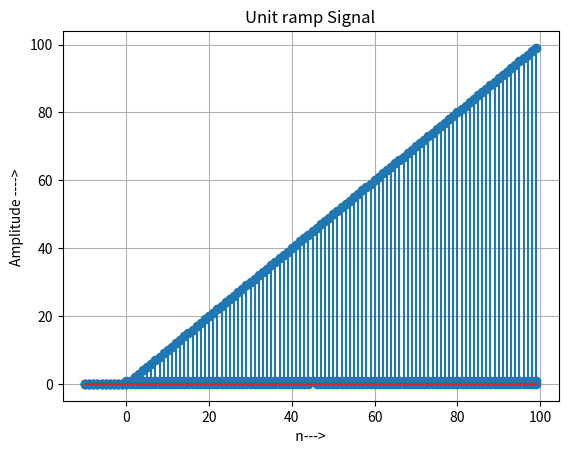

Here is the Python script that generated this plot:
from scipy import signal
import numpy as np 
import matplotlib.pyplot as plt


# Unit Impulse signal
y = signal.unit_impulse(110, 'mid')
plt.stem(np.arange(-10, 100), y)
plt.xlabel('Time [n]')
plt.ylabel('Amplitude')
plt.title('Unit Impulse Signal')
plt.grid()
plt.show()


# Unit Step signal
n = range(-10, 100, 1)
y = []
for i in range(len(n)):
    temp = (1 if n[i]>=0 else 0)
    y.append(temp)

plt.stem(n, y)
plt.grid()
plt.xlabel('  n--->  ')
plt.ylabel('Amplitude ----> ')
plt.title('Unit step Signal')
plt.show()

# Unit Ramp signal
n = range(-10, 100, 1)
y = []
for i in range(len(n)):
    temp = (n[i] if n[i]>=0 else 0)
    y.append(temp)
    
plt.stem(n, y)
plt.xlabel('  n--->  ')
plt.ylabel('Amplitude ----> ')
plt.title('Unit ramp Signal')
plt.grid(True)
plt.show()